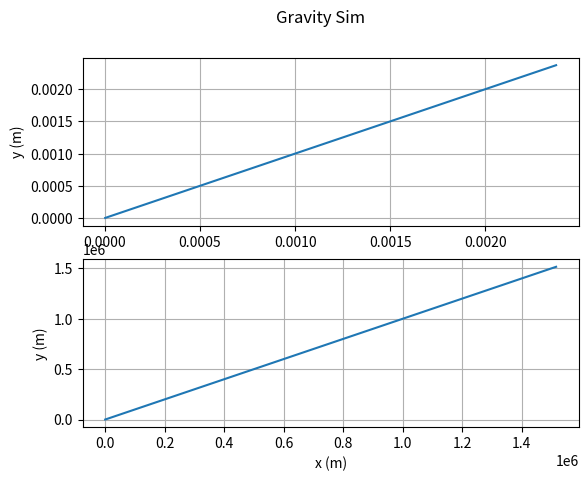

Generate this figure with matplotlib:
import numpy as np
import math
import scipy.constants as sc
import matplotlib.pyplot as plt

i = 0
it = .1

class body():
    def __init__(self, x, y, vx, vy, mass):
        self.x = x
        self.y = y
        self.vx = vx
        self.vy = vy
        self.mass = mass


class gravity():
    def __init__(self, gx, gy):
        self.gx = gx
        self.gy = gy


def GRAV(x1, y1, x2, y2, m1, m2):
    dx = np.sqrt(abs(x2 - x1))
    dy = np.sqrt(abs(y2 - y1))
    d = np.sqrt(dx ** 2 + dy ** 2)

    theta = math.atan(dy / dx)

    g = sc.G * ((m1 + m2) / d ** 2)

    gx = g * math.cos(theta)
    gy = g * math.sin(theta)
    grav = gravity(gx, gy)
    return grav


et = 10 # milliseconds

m1 = body(0, 0, 0, 0, 1000000000)
m2 = body(100, 100, 0, 0, 10000000)

m1_pos_x = []
m1_pos_y = []
m2_pos_x = []
m2_pos_y = []

m1_vel_x = []
m1_vel_y = []


while(i < et):
    grav = GRAV(m1.x, m1.y, m2.x, m2.y, m1.mass, m2.mass)

    print(f'mass 1 x: {m1.x}')

    if m1.x < m2.x:
        gx1 = grav.gx/m1.mass
        gx2 = -grav.gx/m2.mass
    elif m1.y < m2.y:
        gy1 = grav.gy/m1.mass
        gy2 = -grav.gy/m2.mass
    elif m1.x > m2.x:
        gx1 = -grav.gx/m1.mass
        gx2 = grav.gx/m2.mass
    elif m1.y > m2.y:
        gy1 = -grav.gy/m1.mass
        gy2 = grav.gy/m2.mass
    else:
        break

    # Mass 1 X
    x1f = m1.x + (m1.vx * it) + (.5 * grav.gx * (it ** 2))
    vx1f = m1.vx + grav.gx * it
    
    m1_pos_x.append(x1f)

    m1.x = x1f
    m1.vx = vx1f

    # Mass 1 Y
    y1f = m1.y + (m1.vy * it) + (.5 * grav.gy * (it ** 2))
    vy1f = m1.vy + grav.gy * it

    m1_pos_y.append(y1f)

    m1.y = y1f
    m1.vy = vy1f

    # Mass 2 X
    x2f = m2.x + (m2.x * it) + (.5 * grav.gx * (it ** 2))
    vx2f = m2.vx + grav.gx * it

    m2_pos_x.append(x2f)

    m2.x = x2f
    m2.vx = vx2f

    # Mass 2 Y
    y2f = m2.y + (m2.y * it) + (.5 * grav.gy * (it ** 2))
    vy2f = m2.vy + grav.gy * it

    m2_pos_y.append(y2f)

    m2.y = y2f
    m2.vy = vy2f

    i += it

# Data for plotting


fig, (ax1, ax2) = plt.subplots(2, 1)
fig.suptitle('Gravity Sim ')

ax1.plot(m1_pos_x, m1_pos_y)
ax1.set_ylabel('y (m)')
ax1.grid()

ax2.plot(m2_pos_x, m2_pos_y)
ax2.set(xlabel='x (m)', ylabel='y (m)')

ax2.grid()

fig.savefig("test.png")
plt.show()
